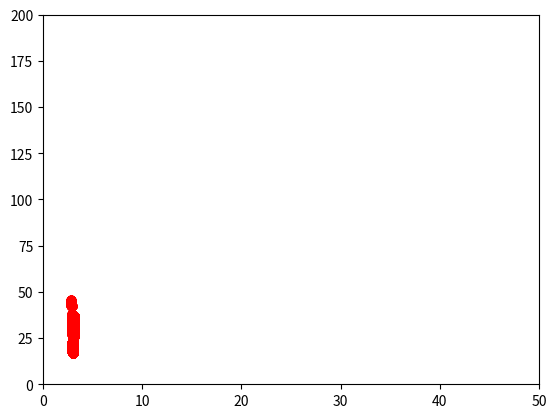

Generate this figure with matplotlib:
#!/usr/local/bin/python3



import numpy as np
import matplotlib.pyplot as plt
import random


GLOBAL_MIN = np.inf
THETA0 = 0
THETA1 = 0
EPOCH = 200
LEARNING_RATE = 0.000129

def op_map(optrain):
	op = [(i*3+random.uniform(-10,10)) for i in optrain]
	return op

def hypothesis(th0,th1,x):
	return(th0+th1*x)

def cost_function(th0,th1,ip,op):
	"""
			AVERAGE MEAN SQUARED ERROR COST FUNCTION
	"""
	global GLOBAL_MIN,THETA1,THETA0
	pred_err = []
	for i,val in enumerate(ip):
		pred_err.append(op[i]-hypothesis(th0,th1,val))
	MSE = (0.5/len(pred_err))*sum([i**2 for i in pred_err])
	if(MSE < GLOBAL_MIN):
		GLOBAL_MIN = MSE
		THETA0 = th0
		THETA1 = th1
	return MSE

def GradientDescent(theta0,theta1,learning_rate,input_train,label_train):
	global EPOCH
	MSE_train = []
	th0 = theta0
	th1 = theta1
	mse = 0
	parameter_train = []
	for epoch in range(EPOCH):
		for i in range(0,len(input_train)):
			htheta = hypothesis(th0,th1,input_train[i])
			y = label_train[i]
			e = y - htheta
			#print(f"y : {y:.4f} htheta : {htheta:.4f} e : {e:.4f}")
			th0 = th0 + learning_rate*e # Bias Update
			th1 = th1 + learning_rate*e*input_train[i] # Weight Update
			mse = cost_function(th0,th1,input_train,label_train)
			parameter_train.append((th1,th0))
			MSE_train.append(mse)
		print(f"epoch : {epoch:04d} theta1/weight : {th1:.4f} theta0/bias : {th0:.4f} pred : {htheta:.4f} error : {e:.4f}")
		#parameter_train.append((th1,th0))
		#MSE_train.append(cost_function(th0,th1,input_train,label_train))
	return MSE_train,parameter_train


def PlotCostFunction(x,y,xlim1,xlim2,ylim1,ylim2):
	plt.xlim(xlim1,xlim2)
	plt.ylim(ylim1,ylim2)
	plt.gca().set_aspect('auto', adjustable='box')
	plt.plot(x,y,'ro')
	plt.show()

def PlotRegressionData(ip,label,xlim1,xlim2,ylim1,ylim2):
	global THETA1,THETA0
	final_op_train = []
	for i in ip:
		final_op_train.append(hypothesis(THETA0,THETA1,i)) 
	plt.plot(ip,final_op_train,'b--')
	plt.plot(ip,label,'ro')
	plt.xlim(0,100)
	plt.ylim(0,500)
	plt.gca().set_aspect('auto', adjustable='box')
	plt.show()



def __main__():
	global LEARNING_RATE
	input_train = np.array(range(0,100))
	label_train = np.array(op_map(range(0,100)))
	theta0 , theta1 = 0.5 , 3
	
	print(f"Input Dataset : {input_train}")
	MSE , PARAM = GradientDescent(theta0,theta1,LEARNING_RATE,input_train,label_train)
	theta1_train = [i for i,j in PARAM]
	#print(f"GLOBAL_MIN : {GLOBAL_MIN}\n THETA0 : {THETA0}\n THETA1 : {THETA1}\n")
	#print(f"MEAN SQUARED ERRORS : {MSE}\n THETA1 : {theta1_train}")
	print(f"MEAN SQUARED ERRORS : {MSE}")
	#Scaled down mean square errors
	MSE_SC = [i/2 for i in MSE]
	
	PlotCostFunction(theta1_train,MSE,xlim1=0,xlim2=50,ylim1=0,ylim2=200)
	#PlotRegressionData(input_train,label_train,xlim1=0,xlim2=100,ylim1=0,ylim2=500)



if __name__ =="__main__":
	__main__()






















# Author - Amal Majeed